Labelled photos from "dataset", an image-classification folder in Sabira687/Coins. The possible labels are: 100 tenge, 10 tenge, 20 tenge, 50 tenge, 5 tenge.

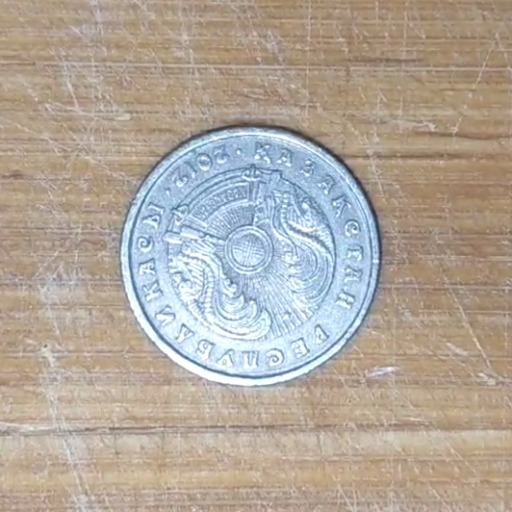
Label: 20 tenge

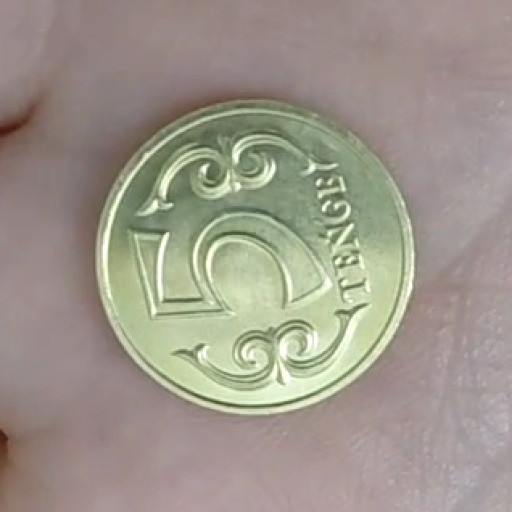
Label: 5 tenge

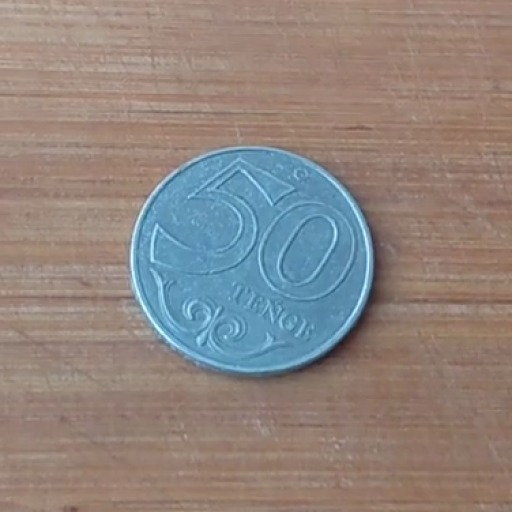
Label: 50 tenge

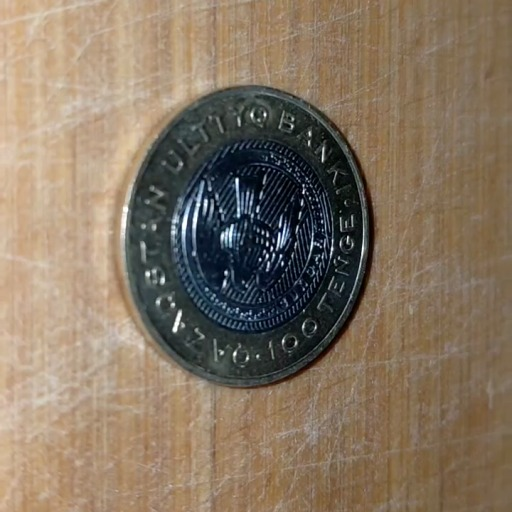
Label: 100 tenge

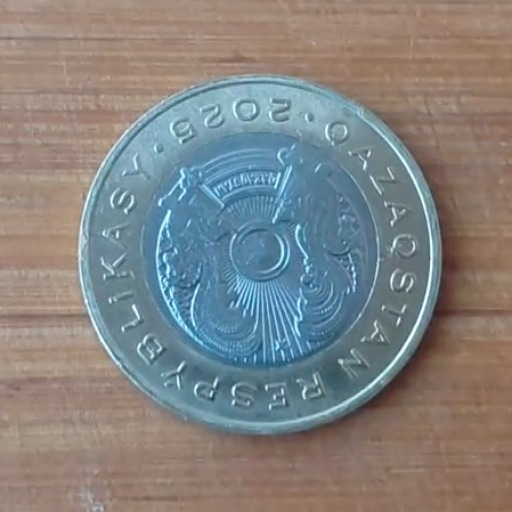
Label: 100 tenge

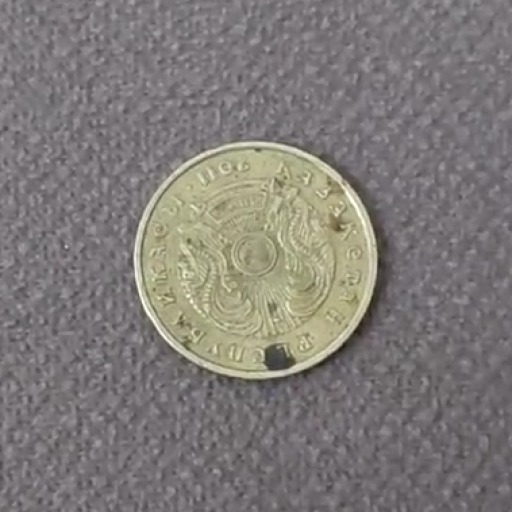
Label: 10 tenge
